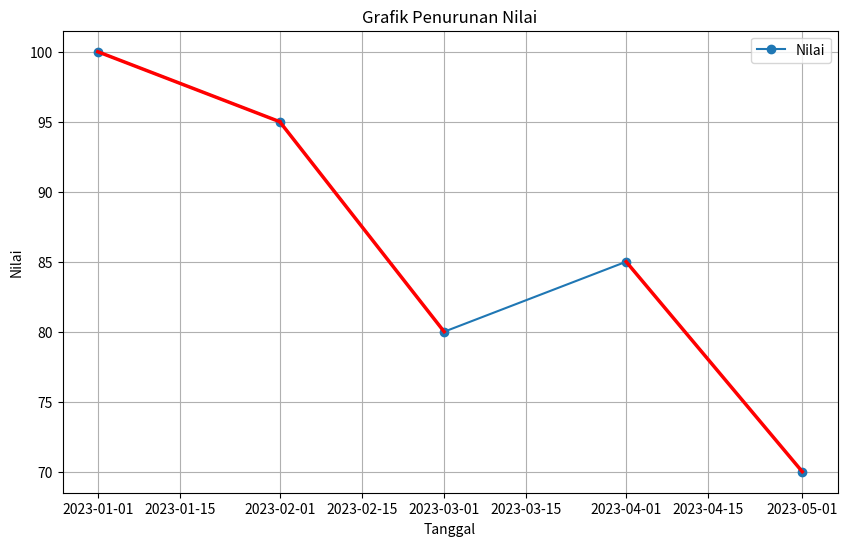

Python code for this plot:
import pandas as pd
import matplotlib.pyplot as plt

# Misalkan kita memiliki data dalam bentuk DataFrame
data = {
    'Tanggal': ['2023-01-01', '2023-02-01', '2023-03-01', '2023-04-01', '2023-05-01'],
    'Nilai': [100, 95, 80, 85, 70]
}

df = pd.DataFrame(data)
df['Tanggal'] = pd.to_datetime(df['Tanggal'])

# Plot grafik garis
plt.figure(figsize=(10, 6))
plt.plot(df['Tanggal'], df['Nilai'], marker='o', label='Nilai')

# Menyoroti penurunan
for i in range(1, len(df)):
    if df['Nilai'][i] < df['Nilai'][i - 1]:
        plt.plot(df['Tanggal'][i-1:i+1], df['Nilai'][i-1:i+1], color='red', linewidth=2.5)

plt.title('Grafik Penurunan Nilai')
plt.xlabel('Tanggal')
plt.ylabel('Nilai')
plt.legend()
plt.grid(True)
plt.show()